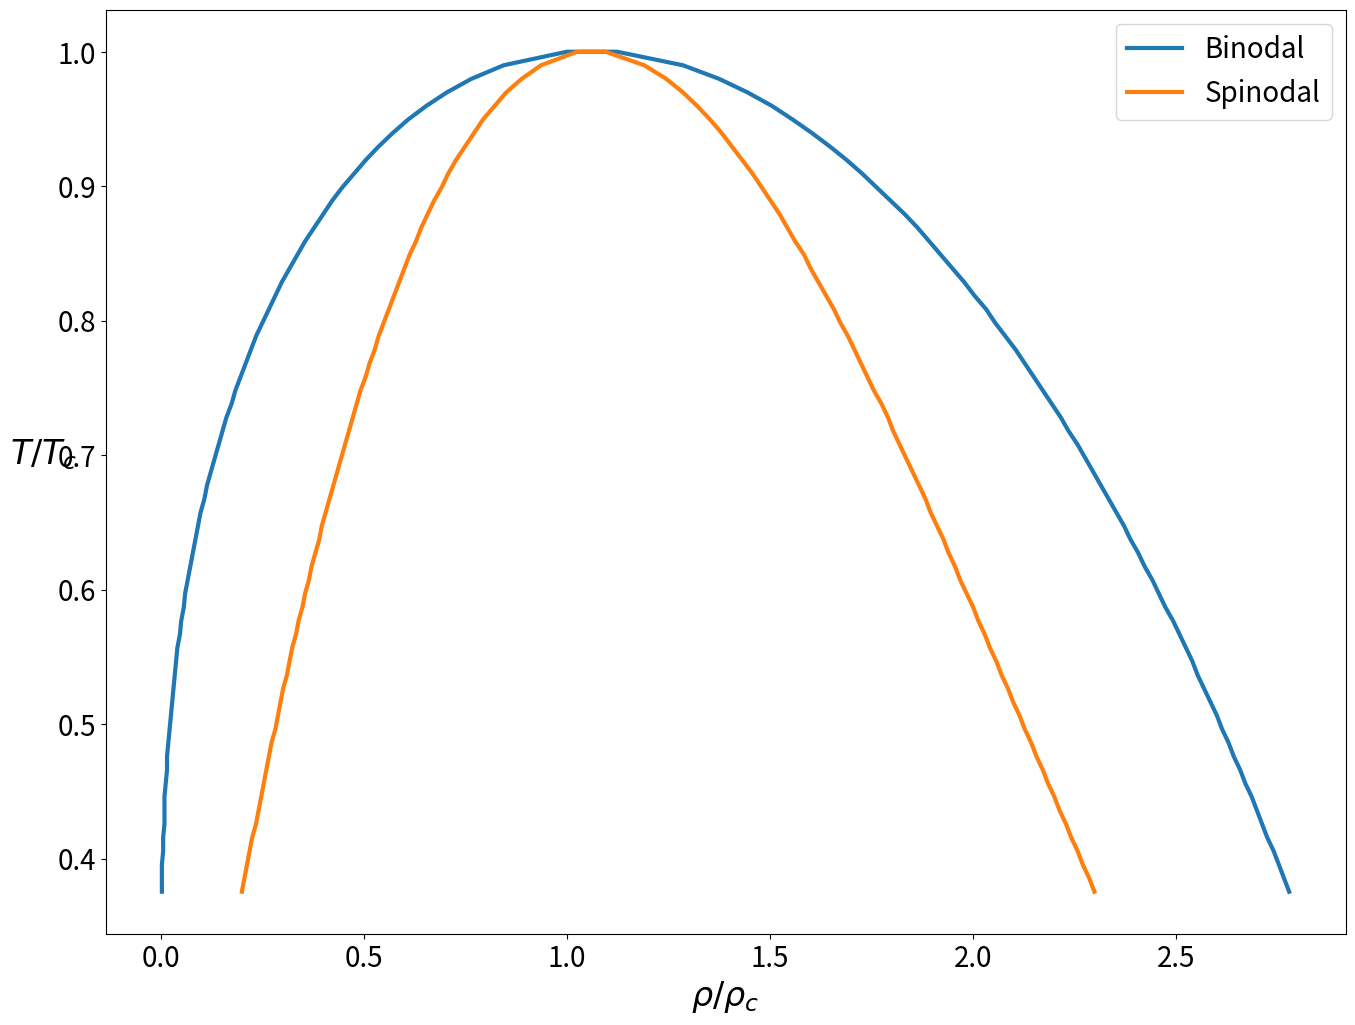

Recreate this plot in Python.
import numpy as np
import matplotlib.pyplot as plt
from scipy.spatial import ConvexHull
from scipy.optimize import fsolve
from scipy.signal import argrelextrema

def get_coex_1(vm, P):
    # create a grid of per particle volumes and the corresponding pressures
    vm_test = np.linspace(min(vm), max(vm), len(P))
    vm_grid, P_grid = np.meshgrid(vm_test, P)

    # Find intersection points
    P_back = P_grid[:, 2:] - P[:-2]
    P_fwd = P_grid[:, :-2] - P[2:]
    P_sign = P_fwd * P_back

    # Label intersection points
    intersection = P_sign < 0
    count = np.zeros(vm_grid.shape)[:, 1:-1]
    count[intersection] += 1

    coex_vm = []
    coex_P = []
    # Test all possible coexistence pressures
    for i in range(vm_grid.shape[0]):
        vm_grid_i = vm_grid[i, 1:-1]
        coex_vm_i = vm_grid_i[intersection[i, :]]
        # Potential coexistence pressures should intersect the pressure curve 3 times
        if len(coex_vm_i) > 2:
            # Record the potential coexistence per particle volumes
            vml = min(coex_vm_i)
            vmg = max(coex_vm_i)
            relevant_P = P[(vm > vml) & (vm < vmg)]
            # Make sure the per particle volumes are not the same point
            if len(relevant_P[relevant_P > P[i]]) > 0 and len(relevant_P[relevant_P < P[i]]) > 0:
                # Store the potential coexistence pressure and per particle volumes
                coex_vm.append((min(coex_vm_i), max(coex_vm_i)))
                coex_P.append(P[i])

    res = []
    # Perform the maxwell construction on the potential coexistence pressures
    for vm_pair, P_coex in zip(coex_vm, coex_P):
        vm_int = vm[(vm >= vm_pair[0]) & (vm <= vm_pair[1])]
        maxwell_int = np.abs(np.sum(P[(vm >= vm_pair[0]) & (vm <= vm_pair[1])] - P_coex) * np.diff(vm_int)[0])
        res.append((vm_pair[0], vm_pair[1], P_coex, maxwell_int))

    # Return the coexistence point with the smallest value of the maxwell integral (P - P_coex) dv
    res = sorted(res, key=lambda x: x[3])
    if len(res) > 0:
        return res[0]
    else:
        return None

def get_coex_2(rho, mu):
    # create a grid of densities and the corresponding chemical potentials
    rho_test = np.linspace(min(rho), max(rho), len(mu))
    rho_grid, mu_grid = np.meshgrid(rho_test, mu)

    # Find intersection points
    mu_back = mu_grid[:, 2:] - mu[:-2]
    mu_fwd = mu_grid[:, :-2] - mu[2:]
    mu_sign = mu_fwd * mu_back

    # Label intersection points
    intersection = mu_sign < 0
    count = np.zeros(rho_grid.shape)[:, 1:-1]
    count[intersection] += 1

    coex_rho = []
    coex_mu = []
    # Test all possible coexistence chemical potentials
    for i in range(rho_grid.shape[0]):
        rho_grid_i = rho_grid[i, 1:-1]
        coex_rho_i = rho_grid_i[intersection[i, :]]
        # Potential coexistence chemical potentials should intersect the chemical potential curve 3 times
        if len(coex_rho_i) > 2:
            # Record the potential coexistence densities
            rhol = max(coex_rho_i)
            rhog = min(coex_rho_i)
            relevant_mu = mu[(rho > rhog) & (rho < rhol)]
            # Make sure the per particle volumes are not the same point
            if len(relevant_mu[relevant_mu > mu[i]]) > 0 and len(relevant_mu[relevant_mu < mu[i]]) > 0:
                # Store the potential coexistence chemical potential and densities
                coex_rho.append((min(coex_rho_i), max(coex_rho_i)))
                coex_mu.append(mu[i])

    res = []
    # Perform the maxwell construction on the potential coexistence chemical potentiala
    for rho_pair, mu_coex in zip(coex_rho, coex_mu):
        rho_int = rho[(rho >= rho_pair[0]) & (rho <= rho_pair[1])]
        maxwell_int = np.abs(np.sum(mu[(rho >= rho_pair[0]) & (rho <= rho_pair[1])] - mu_coex) * np.diff(rho_int)[0])
        res.append((rho_pair[0], rho_pair[1], mu_coex, maxwell_int))

    # Return the coexistence point with the smallest value of the maxwell integral (mu - mu_coex) drho
    res = sorted(res, key=lambda x: x[3])
    if len(res) > 0:
        return res[0]
    else:
        return None

def get_coex_3(rho, P, mu):
    # Define the function for fsolve
    def func(x):
        # Quadratic penalty for unphysical densities
        diff0 = 0
        diff1 = 0
        if x[0] < min(rho):
            diff0 = np.abs(x[0] - min(rho))**2
        if x[0] > max(rho):
            diff0 = np.abs(x[0] - max(rho))**2
        if x[1] < min(rho):
            diff1 = np.abs(x[1] - min(rho))**2
        if x[1] > max(rho):
            diff1 = np.abs(x[1] - max(rho))**2
        if sum([diff0, diff1]) > 1e-5:
            return np.array([diff0**2, diff1**2])
        else:
            # Find pressure and chemical potential differences
            i = np.argmin(np.abs(x[0] - rho))
            j = np.argmin(np.abs(x[1] - rho))
            return np.abs(np.array([P[i] - P[j], mu[i] - mu[j]]))
    roots = fsolve(func, [1, 2])
    return min(roots), max(roots)


def get_coex_4(rho, f):
    # Record the interval between densities
    d_rho = np.diff(rho)[0]
    # Create a convex hull in scipy
    points = np.hstack((rho.reshape(-1, 1), f.reshape(-1, 1)))
    hull = ConvexHull(points)

    # Find the vertices and density difference between vertices
    verts = points[hull.vertices[:]]
    max_i = np.argmax(verts[:, 1])
    vert_inds = hull.vertices[(hull.vertices != 0) & (hull.vertices != (len(points) - 1))]
    d_rho_hull = np.diff(points[vert_inds][:, 0])

    # Liquid-Gas coexistence occurs along a line between two vertices on the convex hull
    # The difference in density between the vertices corresponding to liquid and gas along
    # this line should be larger than any other two consecutive points on the convex hull
    relevant = d_rho_hull > d_rho * 1.001
    rho_hull = points[:, 0][vert_inds]
    rho_g = None
    rho_l = None

    # Extract the liquid and gas densities
    if len(rho_hull[1:][relevant]) > 0:
        rho_g = rho_hull[:-1][relevant][0]
        rho_l = rho_hull[1:][relevant][0]
    return rho_g, rho_l

def get_spinodal(rho_or_vm, mu_or_P):
    # Use scipy to find local maxima and minima
    maxima = rho_or_vm[argrelextrema(mu_or_P, np.greater)]
    minima = rho_or_vm[argrelextrema(mu_or_P, np.less)]
    val1 = None
    val2 = None
    # Get spinodal densities / per particle volumes
    if len(minima) > 0:
        val1 = minima[0]
    if len(maxima) > 0:
        val2 = maxima[0]
    return val1, val2

"""
# Method 1
vm = np.linspace(0.35, 110, 5000)
rho = (1 / vm)[::-1]

b = 1.0 / 3.0
a = 3.0

Ts = np.linspace(0.3, 4, 100)
data = []
meta_data = []
for T in Ts:
    P = T / (vm - b) - a / (vm**2)
    res = get_coex_1(vm, P)
    if res is not None:
        vml, vmg, P_coex, maxwell_int = res
        rhog = 1 / vmg
        rhol = 1 / vml
        data.append((rhog, T))
        data.append((rhol, T))
    spinodal = get_spinodal(vm, P)
    if spinodal is not None:
        if spinodal[0] is not None and spinodal[1] is not None:
            vml, vmg = spinodal
            meta_data.append((meta_rhog, T))
            meta_data.append((meta_rhol, T))


data = np.array(sorted(data, key=lambda x: x[0]))
meta_data = np.array(sorted(meta_data, key=lambda x: x[0]))
critical_point = np.argmax(data[:, 1])
meta_data[:, 0] /= data[critical_point, 0]
meta_data[:, 1] /= data[critical_point, 1]
data[:, 0] /= data[critical_point, 0]
data[:, 1] /= data[critical_point, 1]

plt.figure(figsize=(16, 12), dpi=200)
plt.plot(data[::3, 0], data[::3, 1], lw=3)
plt.plot(meta_data[::3, 0], meta_data[::3, 1], lw=3)
plt.xlabel(r'$\rho / \rho_c$', fontsize=24)
plt.ylabel(r'$T / T_c$', fontsize=24, rotation=0, labelpad=10)
plt.legend(['Binodal', 'Spinodal'], fontsize=20)
plt.gca().tick_params(axis='both', which='major', labelsize=20)
plt.savefig('PS2_1.png')


"""

"""
# Method 2
rho = np.linspace(0.001, 4, 500)

b = 1.0 / 3.0
a = 3.0

Ts = np.linspace(0.3, 4, 100)
data = []
meta_data = []
for T in Ts:
    P = T * rho / (1 - rho * b) - a * rho**2
    f = T * rho * np.log(rho / (1 - rho * b)) - a * rho**2
    mu = (f + P) / rho

    res = get_coex_2(rho, mu)
    if res is not None:
        rhog, rhol, mu_coex, maxwell_int = res
        data.append((rhog, T))
        data.append((rhol, T))
    spinodal = get_spinodal(rho, mu)
    if spinodal is not None:
        if spinodal[0] is not None and spinodal[1] is not None:
            meta_rhog, meta_rhol = spinodal
            meta_data.append((meta_rhog, T))
            meta_data.append((meta_rhol, T))


data = np.array(sorted(data, key=lambda x: x[0]))
meta_data = np.array(sorted(meta_data, key=lambda x: x[0]))
critical_point = np.argmax(data[:, 1])
meta_data[:, 0] /= data[critical_point, 0]
meta_data[:, 1] /= data[critical_point, 1]
data[:, 0] /= data[critical_point, 0]
data[:, 1] /= data[critical_point, 1]

plt.figure(figsize=(16, 12), dpi=200)
plt.plot(data[:, 0], data[:, 1], lw=3)
plt.plot(meta_data[:, 0], meta_data[:, 1], lw=3)
plt.xlabel(r'$\rho / \rho_c$', fontsize=24)
plt.ylabel(r'$T / T_c$', fontsize=24, rotation=0, labelpad=10)
plt.legend(['Binodal', 'Spinodal'], fontsize=20)
plt.gca().tick_params(axis='both', which='major', labelsize=20)
plt.savefig('PS2_2.png')
"""

"""
# Method 3
rho = np.linspace(0.0001, 2.99, 1000)

b = 1.0 / 3.0
a = 3.0

Ts = np.linspace(1, 5, 150)
data = []
meta_data - []
for T in Ts:
    P = T * rho / (1 - rho * b) - a * rho**2
    f = T * rho * np.log(rho / (1 - rho * b)) - a * rho**2
    mu = (f + P) / rho
    res = get_coex_3(rho[1:], P[1:], mu)
    spinodal = get_spinodal(rho[1:], mu)
    if res is not None:
        if res[0] is not None and res[1] is not None:
            rhog, rhol = res
            data.append((rhog, T))
            data.append((rhol, T))
    if spinodal is not None:
        if spinodal[0] is not None and spinodal[1] is not None:
            meta_rhog, meta_rhol = spinodal
            meta_data.append((meta_rhog, T))
            meta_data.append((meta_rhol, T))


data = np.array(sorted(data, key=lambda x: x[0]))
meta_data = np.array(sorted(meta_data, key=lambda x: x[0]))
critical_point = np.argmax(data[:, 1])
meta_data[:, 0] /= data[critical_point, 0]
meta_data[:, 1] /= data[critical_point, 1]
data[:, 0] /= data[critical_point, 0]
data[:, 1] /= data[critical_point, 1]

plt.figure(figsize=(16, 12), dpi=200)
plt.plot(data[:, 0], data[:, 1], lw=3)
plt.plot(meta_data[:, 0], meta_data[:, 1], lw=3)
plt.xlabel(r'$\rho / \rho_c$', fontsize=24)
plt.ylabel(r'$T / T_c$', fontsize=24, rotation=0, labelpad=10)
plt.legend(['Binodal', 'Spinodal'], fontsize=20)
plt.gca().tick_params(axis='both', which='major', labelsize=20)
plt.savefig('PS2_3.png')
"""


# Method 4
rho = np.linspace(0.0001, 2.99, 1000)

b = 1.0 / 3.0
a = 3.0

Ts = np.linspace(1, 5, 150)
data = []
meta_data = []
for T in Ts:
    P = T * rho / (1 - rho * b) - a * rho**2
    f = T * rho * np.log(rho / (1 - rho * b)) - a * rho**2
    mu = (f + P) / rho

    spinodal = get_spinodal(rho, mu)
    res = get_coex_4(rho, f)
    if res is not None:
        if res[0] is not None and res[1] is not None:
            rhog, rhol = res
            data.append((rhog, T))
            data.append((rhol, T))
    if spinodal is not None:
        if spinodal[0] is not None and spinodal[1] is not None:
            meta_rhog, meta_rhol = spinodal
            meta_data.append((meta_rhog, T))
            meta_data.append((meta_rhol, T))


data = np.array(sorted(data, key=lambda x: x[0]))
meta_data = np.array(sorted(meta_data, key=lambda x: x[0]))
critical_point = np.argmax(data[:, 1])
meta_data[:, 0] /= data[critical_point, 0]
meta_data[:, 1] /= data[critical_point, 1]
data[:, 0] /= data[critical_point, 0]
data[:, 1] /= data[critical_point, 1]

plt.figure(figsize=(16, 12), dpi=200)
plt.plot(data[:, 0], data[:, 1], lw=3)
plt.plot(meta_data[:, 0], meta_data[:, 1], lw=3)
plt.xlabel(r'$\rho / \rho_c$', fontsize=24)
plt.ylabel(r'$T / T_c$', fontsize=24, rotation=0, labelpad=10)
plt.legend(['Binodal', 'Spinodal'], fontsize=20)
plt.gca().tick_params(axis='both', which='major', labelsize=20)
plt.savefig('PS2_4.png')



